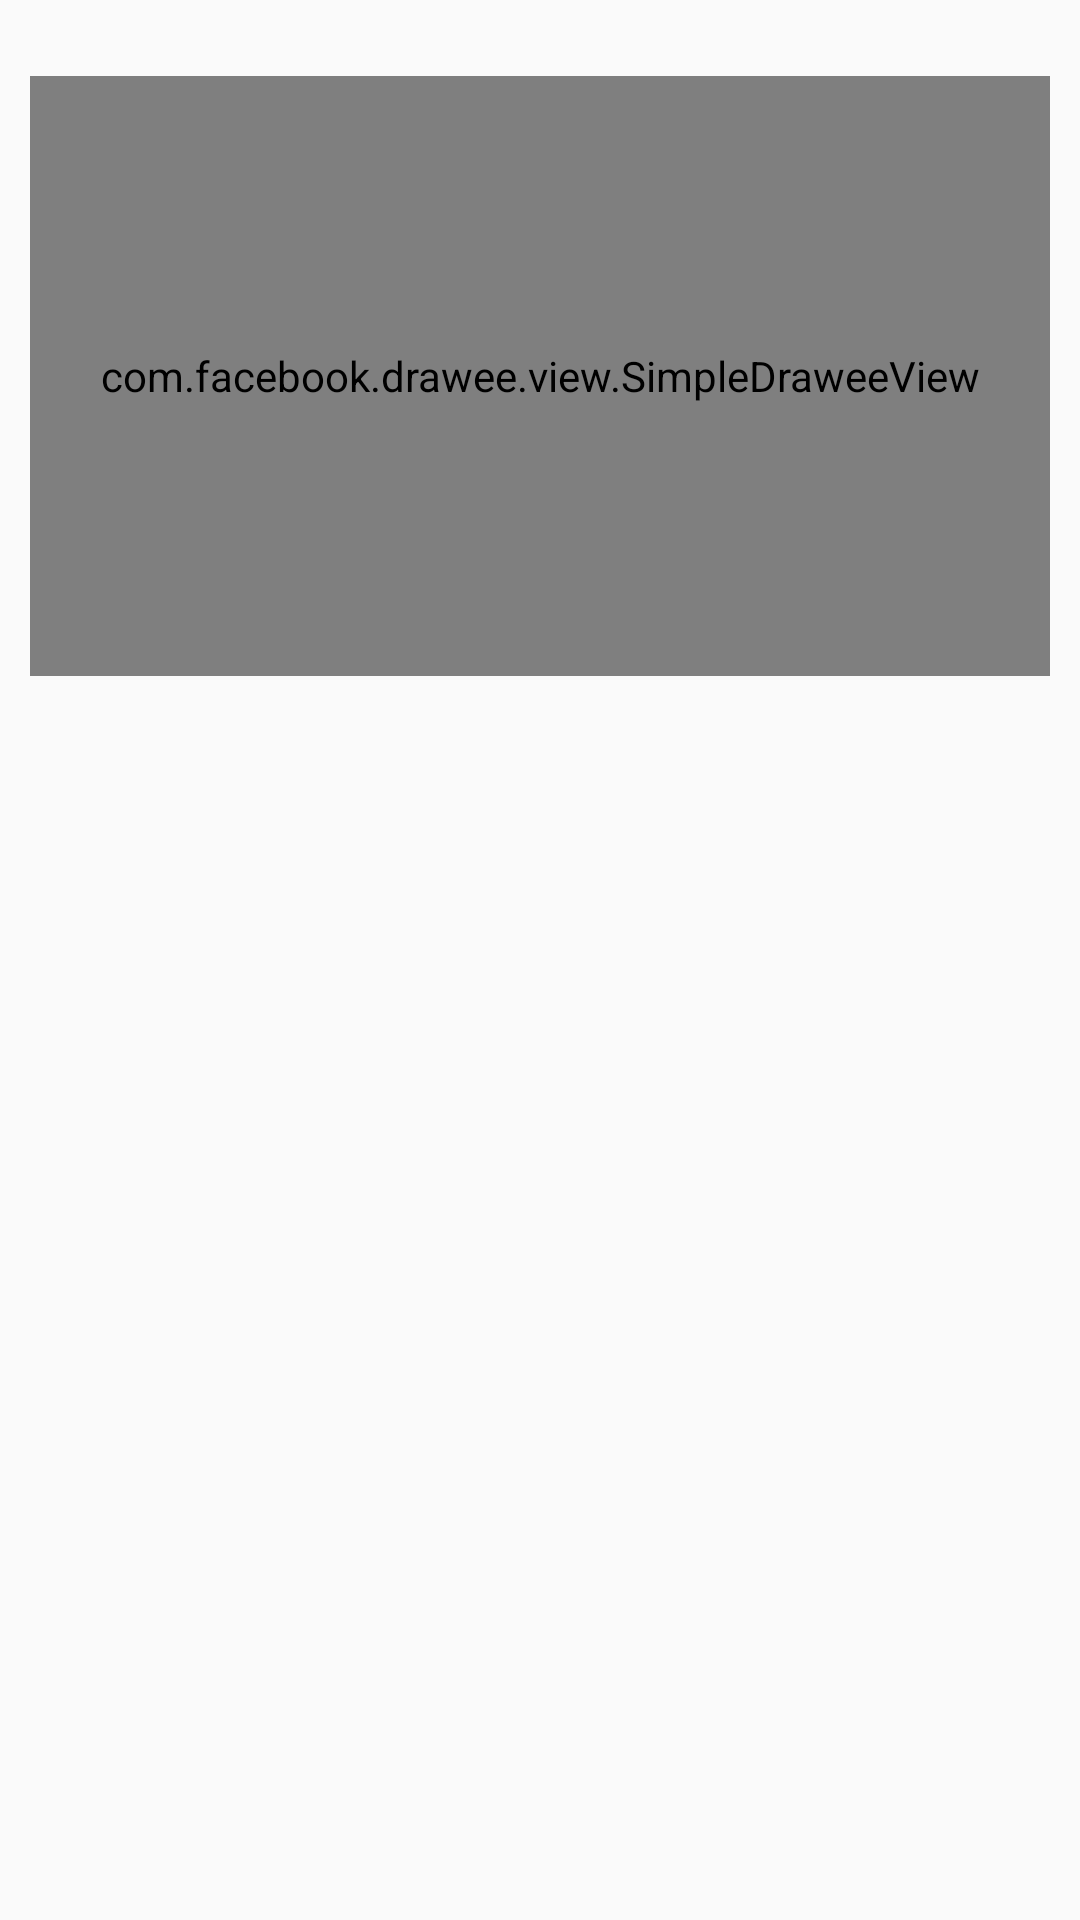

Android layout source for this screen:
<!-- AndroidManifest.xml: application theme BaseAppTheme -->
<!-- res/layout/view_post_item_info.xml -->
<?xml version="1.0" encoding="utf-8"?>
<layout xmlns:android="http://schemas.android.com/apk/res/android"
    xmlns:app="http://schemas.android.com/apk/res-auto"
    xmlns:fresco="http://schemas.android.com/apk/res-auto"
    xmlns:tools="http://schemas.android.com/tools">

    <androidx.constraintlayout.widget.ConstraintLayout
        android:layout_width="match_parent"
        android:layout_height="wrap_content"
        android:paddingStart="10dp"
        android:paddingEnd="10dp">

        <TextView
            android:id="@+id/title"
            style="@style/Item.bold"
            android:layout_width="0dp"
            android:layout_height="wrap_content"
            android:gravity="start"
            android:maxLines="2"
            android:textAlignment="gravity"
            app:layout_constraintEnd_toEndOf="parent"
            app:layout_constraintStart_toStartOf="parent"
            app:layout_constraintTop_toTopOf="parent"
            app:layout_constraintVertical_chainStyle="packed"
            tools:text="@string/app_name" />

        <com.facebook.drawee.view.SimpleDraweeView
            android:id="@+id/image"
            android:layout_width="match_parent"
            android:layout_height="200dp"
            android:layout_marginTop="5dp"
            android:layout_marginBottom="20dp"
            app:layout_constraintEnd_toEndOf="parent"
            app:layout_constraintStart_toStartOf="parent"
            app:layout_constraintTop_toBottomOf="@id/title"
            fresco:actualImageScaleType="centerCrop"
            tools:background="@color/darker_grey" />

        <androidx.constraintlayout.widget.ConstraintLayout
            android:id="@+id/vote_container"
            android:layout_width="0dp"
            android:layout_height="wrap_content"
            android:layout_marginBottom="10dp"
            app:layout_constraintStart_toStartOf="parent"
            app:layout_constraintTop_toBottomOf="@+id/image">

            <ImageView
                android:id="@+id/upvote"
                android:layout_width="wrap_content"
                android:layout_height="wrap_content"
                android:focusableInTouchMode="true"
                android:scaleType="centerCrop"
                android:src="@drawable/upvote_state"
                app:layout_constraintHorizontal_chainStyle="packed"
                app:layout_constraintStart_toStartOf="parent"
                app:layout_constraintTop_toTopOf="parent" />

            <TextView
                android:id="@+id/count"
                android:layout_width="wrap_content"
                android:layout_height="wrap_content"
                style="@style/Item.body"
                android:layout_marginStart="2dp"
                android:layout_marginEnd="2dp"
                app:layout_constraintBottom_toBottomOf="@+id/upvote"
                app:layout_constraintStart_toEndOf="@+id/upvote" />

            <ImageView
                android:id="@+id/downvote"
                android:layout_width="wrap_content"
                android:layout_height="wrap_content"
                android:focusableInTouchMode="true"
                android:scaleType="centerCrop"
                android:src="@drawable/ic_down_vote"
                app:layout_constraintStart_toEndOf="@+id/count"
                app:layout_constraintBottom_toBottomOf="@+id/count" />

        </androidx.constraintlayout.widget.ConstraintLayout>

    </androidx.constraintlayout.widget.ConstraintLayout>
</layout>
<!-- resources referenced by this layout -->
<resources>
  <!-- drawable ic_down_vote (drawable) -->
  <vector xmlns:android="http://schemas.android.com/apk/res/android"
      android:width="24dp"
      android:height="24dp"
      android:tint="?attr/colorPrimaryDark"
      android:viewportWidth="24"
      android:viewportHeight="24">
      <path
          android:fillColor="@android:color/white"
          android:pathData="M20,12l-1.41,-1.41L13,16.17V4h-2v12.17l-5.58,-5.59L4,12l8,8 8,-8z" />
  </vector>
  <!-- drawable upvote_state (drawable) -->
  <?xml version="1.0" encoding="utf-8"?>
  <selector xmlns:android="http://schemas.android.com/apk/res/android" >
  
      <item
          android:drawable="@drawable/ic_up_vote_pressed"
          android:state_pressed="true"
          />
  
      <item android:drawable="@drawable/ic_up_vote" />
  
  </selector>
  <string name="app_name">Duckit</string>
  <style name="Item.body" parent="TextAppearance.AppCompat.Body2">
          <item name="android:textColor">@color/black</item>
          <item name="android:textSize">16sp</item>
          <item name="android:ellipsize">none</item>
  
      </style>
  <style name="Item.bold" parent="TextAppearance.AppCompat.Subhead">
          <item name="android:textColor">@color/black</item>
          <item name="android:textStyle">bold</item>
          <item name="android:textSize">15sp</item>
          <item name="android:ellipsize">none</item>
          <item name="android:layout_marginBottom">2dp</item>
      </style>
  <style name="BaseAppTheme" parent="Theme.AppCompat.Light.NoActionBar">
          <item name="colorPrimary">@color/colorPrimary</item>
          <item name="colorPrimaryDark">@color/colorPrimaryDark</item>
          <item name="colorAccent">@color/colorAccent</item>
          <item name="colorControlNormal">@android:color/white</item>
      </style>
  <!-- drawable ic_up_vote_pressed (drawable) -->
  <vector xmlns:android="http://schemas.android.com/apk/res/android"
      android:width="36dp"
      android:height="36dp"
      android:tint="?attr/colorPrimaryDark"
      android:viewportWidth="24"
      android:viewportHeight="24">
      <path
          android:fillColor="@color/white"
          android:pathData="M4,12l1.41,1.41L11,7.83V20h2V7.83l5.58,5.59L20,12l-8,-8 -8,8z" />
  </vector>
  <!-- not gathered from this repository: default colours our renderer supplied (Android Studio template values) -->
  <color name="black">#FF000000</color>
  <color name="white">#FFFFFFFF</color>
  <color name="colorPrimary">#FF6200EE</color>
  <color name="colorPrimaryDark">#FF3700B3</color>
  <color name="colorAccent">#FF03DAC5</color>
</resources>
